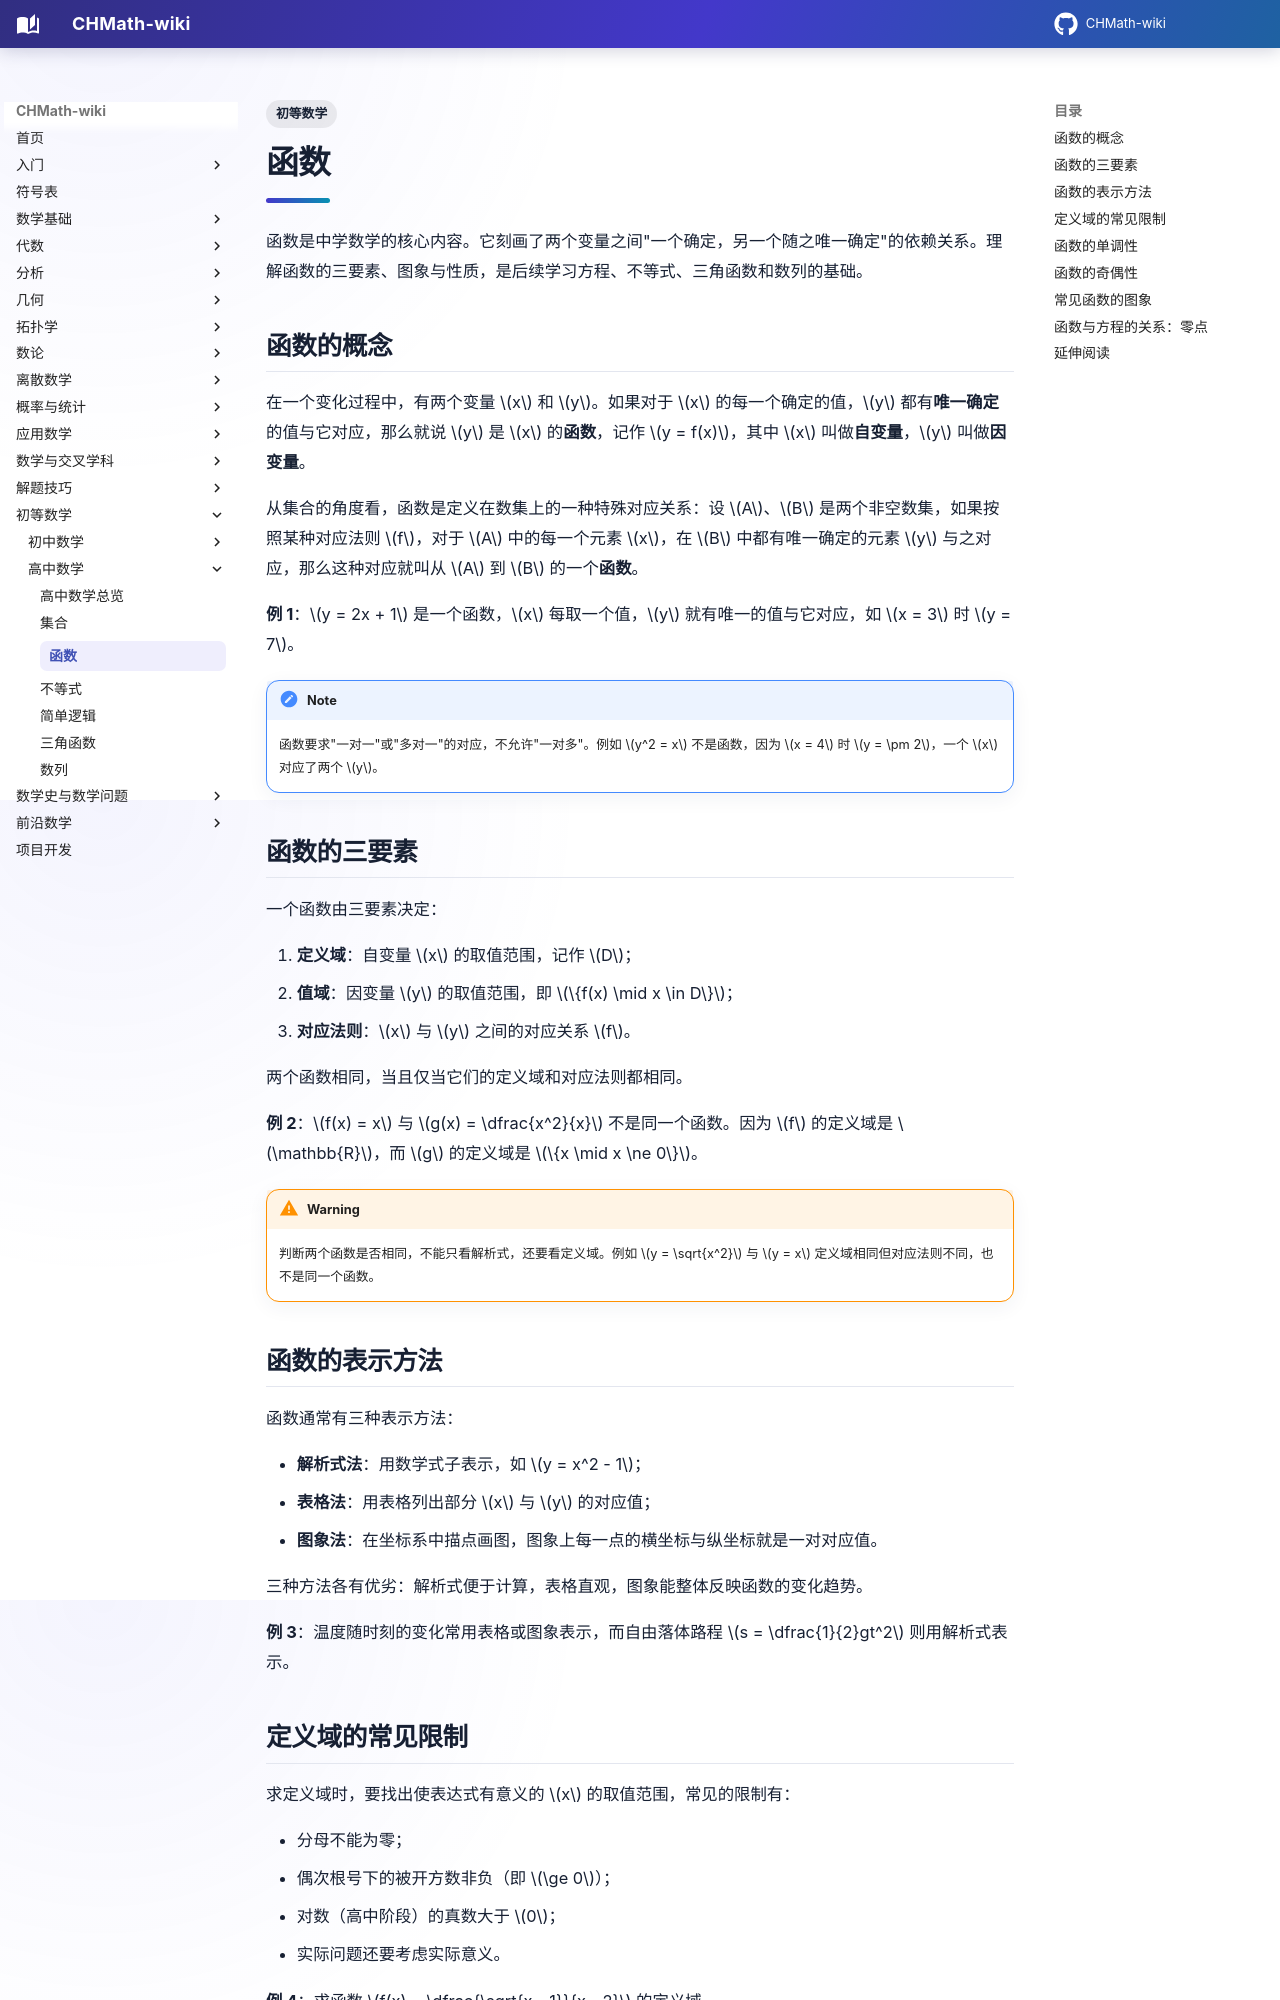

repository: FinParker/CHMath-wiki · page: elementary/functions/index.html · generator: mkdocs

---
title: 函数
tags:
  - 初等数学
---

# 函数

函数是中学数学的核心内容。它刻画了两个变量之间"一个确定，另一个随之唯一确定"的依赖关系。理解函数的三要素、图象与性质，是后续学习方程、不等式、三角函数和数列的基础。

## 函数的概念

在一个变化过程中，有两个变量 $x$ 和 $y$。如果对于 $x$ 的每一个确定的值，$y$ 都有**唯一确定**的值与它对应，那么就说 $y$ 是 $x$ 的**函数**，记作 $y = f(x)$，其中 $x$ 叫做**自变量**，$y$ 叫做**因变量**。

从集合的角度看，函数是定义在数集上的一种特殊对应关系：设 $A$、$B$ 是两个非空数集，如果按照某种对应法则 $f$，对于 $A$ 中的每一个元素 $x$，在 $B$ 中都有唯一确定的元素 $y$ 与之对应，那么这种对应就叫从 $A$ 到 $B$ 的一个**函数**。

**例 1**：$y = 2x + 1$ 是一个函数，$x$ 每取一个值，$y$ 就有唯一的值与它对应，如 $x = 3$ 时 $y = 7$。

!!! note
    函数要求"一对一"或"多对一"的对应，不允许"一对多"。例如 $y^2 = x$ 不是函数，因为 $x = 4$ 时 $y = \pm 2$，一个 $x$ 对应了两个 $y$。

## 函数的三要素

一个函数由三要素决定：

1. **定义域**：自变量 $x$ 的取值范围，记作 $D$；
2. **值域**：因变量 $y$ 的取值范围，即 $\{f(x) \mid x \in D\}$；
3. **对应法则**：$x$ 与 $y$ 之间的对应关系 $f$。

两个函数相同，当且仅当它们的定义域和对应法则都相同。

**例 2**：$f(x) = x$ 与 $g(x) = \dfrac{x^2}{x}$ 不是同一个函数。因为 $f$ 的定义域是 $\mathbb{R}$，而 $g$ 的定义域是 $\{x \mid x \ne 0\}$。

!!! warning
    判断两个函数是否相同，不能只看解析式，还要看定义域。例如 $y = \sqrt{x^2}$ 与 $y = x$ 定义域相同但对应法则不同，也不是同一个函数。

## 函数的表示方法

函数通常有三种表示方法：

- **解析式法**：用数学式子表示，如 $y = x^2 - 1$；
- **表格法**：用表格列出部分 $x$ 与 $y$ 的对应值；
- **图象法**：在坐标系中描点画图，图象上每一点的横坐标与纵坐标就是一对对应值。

三种方法各有优劣：解析式便于计算，表格直观，图象能整体反映函数的变化趋势。

**例 3**：温度随时刻的变化常用表格或图象表示，而自由落体路程 $s = \dfrac{1}{2}gt^2$ 则用解析式表示。
